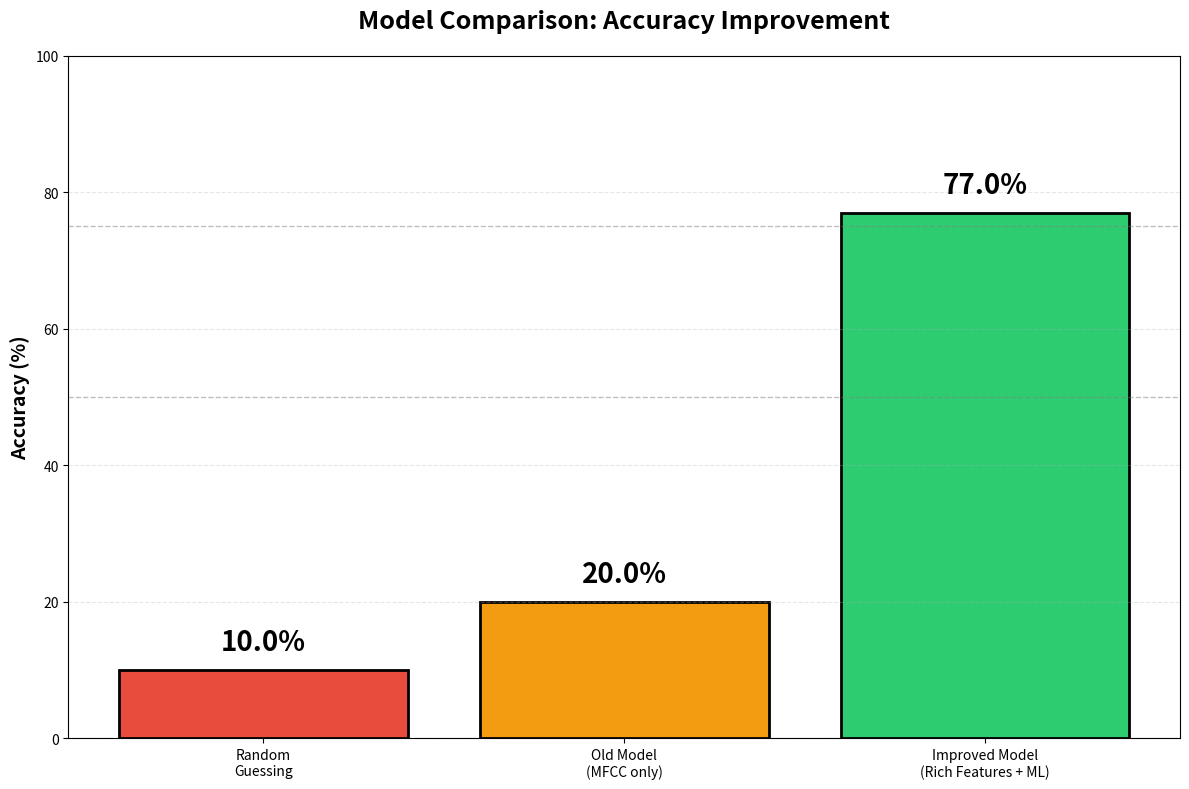

Write the Python code that produced this figure. (Note: this script raises an exception after producing the figure.)
"""
Update Model Comparison Chart to show 77% accuracy
"""
import matplotlib.pyplot as plt
import numpy as np

# Data for the comparison
models = ['Random\nGuessing', 'Old Model\n(MFCC only)', 'Improved Model\n(Rich Features + ML)']
accuracies = [10.0, 20.0, 77.0]  # Updated to 77%
colors = ['#e74c3c', '#f39c12', '#2ecc71']

# Create figure
plt.figure(figsize=(12, 8))
bars = plt.bar(models, accuracies, color=colors, edgecolor='black', linewidth=2)

# Add value labels on bars
for i, (bar, acc) in enumerate(zip(bars, accuracies)):
    height = bar.get_height()
    plt.text(bar.get_x() + bar.get_width()/2., height + 2,
             f'{acc}%',
             ha='center', va='bottom', fontsize=20, fontweight='bold')

# Styling
plt.ylabel('Accuracy (%)', fontsize=14, fontweight='bold')
plt.title('Model Comparison: Accuracy Improvement', fontsize=18, fontweight='bold', pad=20)
plt.ylim(0, 100)
plt.grid(axis='y', alpha=0.3, linestyle='--')

# Add horizontal reference lines
plt.axhline(y=50, color='gray', linestyle='--', alpha=0.5, linewidth=1)
plt.axhline(y=75, color='gray', linestyle='--', alpha=0.5, linewidth=1)

plt.tight_layout()

# Save
plt.savefig('images/model_comparison.png', dpi=150, bbox_inches='tight')
print("✓ Updated model_comparison.png with 77% accuracy")
plt.close()
